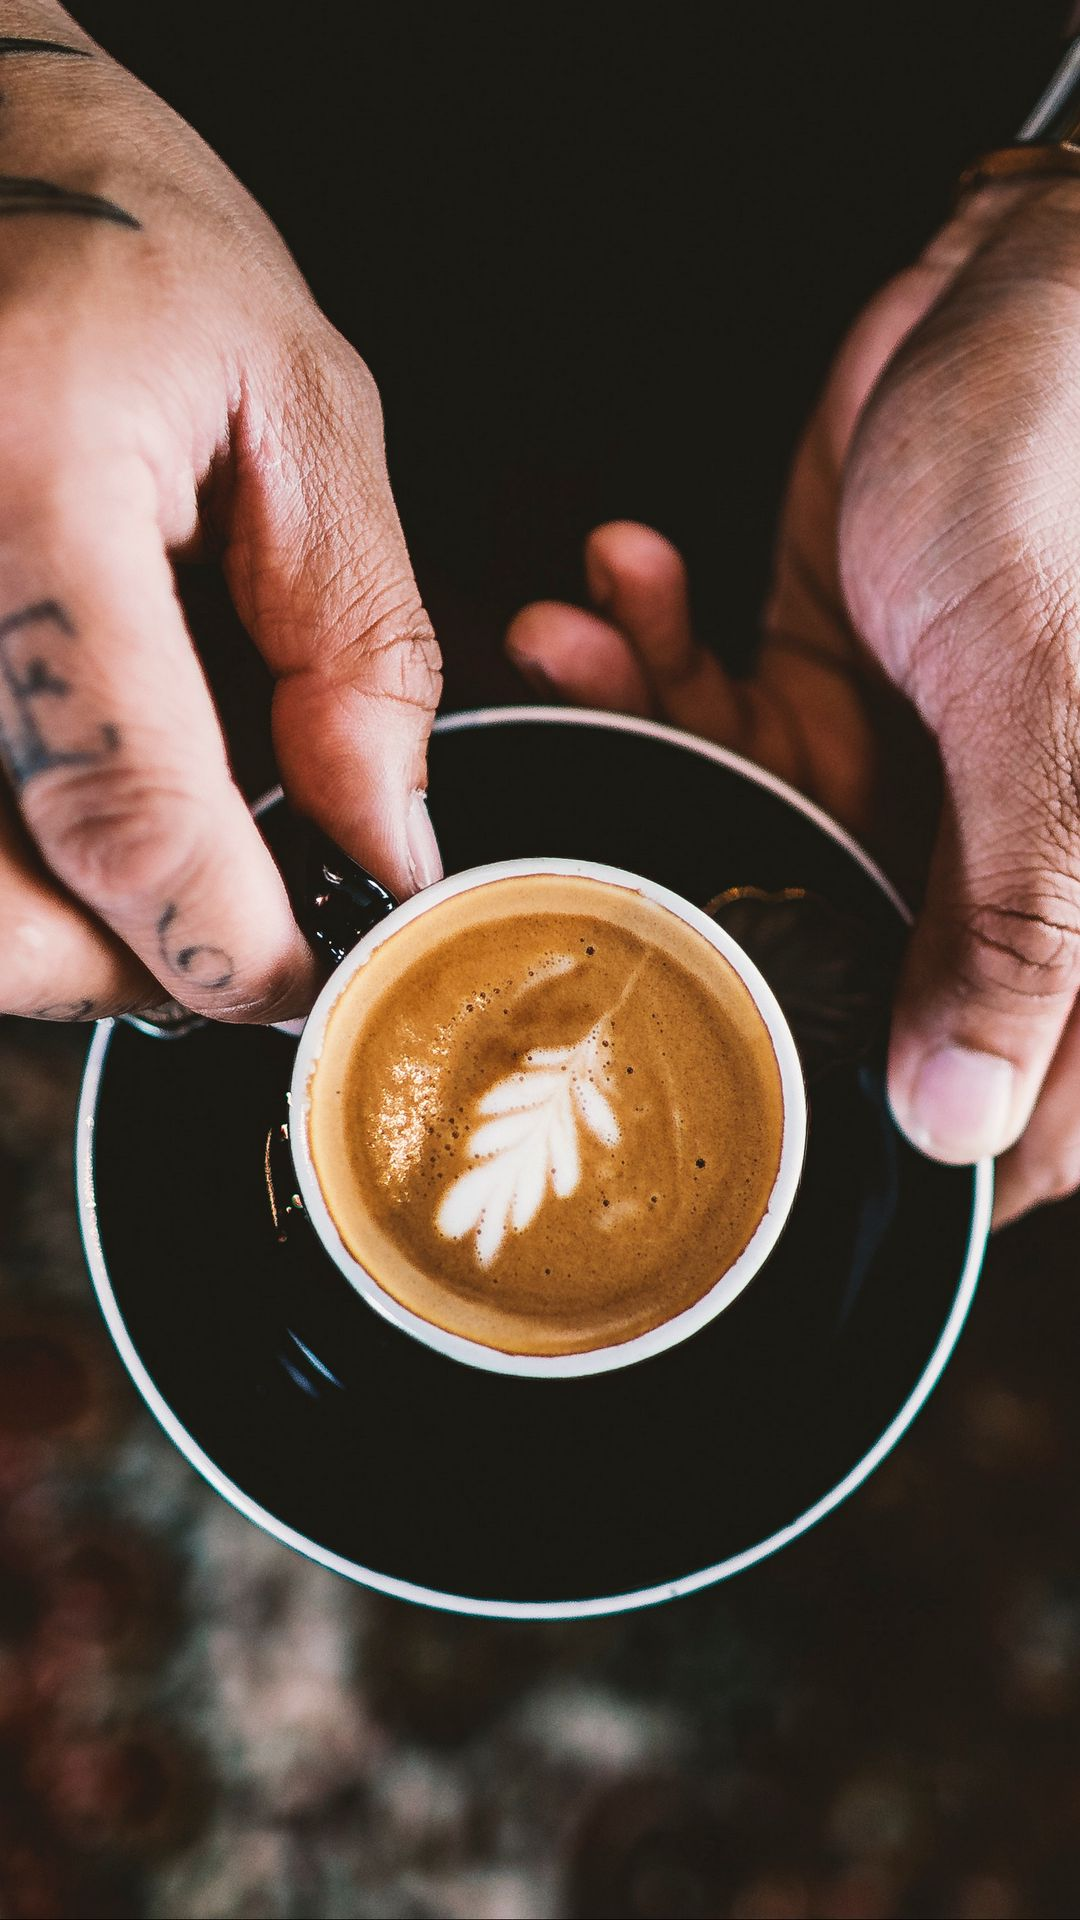

The Android layout XML behind this screen, and the referenced resources:
<!-- AndroidManifest.xml: application theme Theme.Pbb3.NoActionBar -->
<!-- res/layout/activity_splash_screen.xml -->
<?xml version="1.0" encoding="utf-8"?>
<androidx.constraintlayout.widget.ConstraintLayout xmlns:android="http://schemas.android.com/apk/res/android"
    xmlns:app="http://schemas.android.com/apk/res-auto"
    xmlns:tools="http://schemas.android.com/tools"
    android:layout_width="match_parent"
    android:layout_height="match_parent"
    tools:context=".Splash_screen"
    android:background="@drawable/coffee_hands_cup_118012_1080x1920">

</androidx.constraintlayout.widget.ConstraintLayout>
<!-- resources referenced by this layout -->
<resources>
  <!-- drawable coffee_hands_cup_118012_1080x1920: jpg bitmap (drawable-v24, 206371 bytes) -->
  <style name="Theme.Pbb3.NoActionBar">
          <item name="windowActionBar">false</item>
          <item name="windowNoTitle">true</item>
      </style>
</resources>
